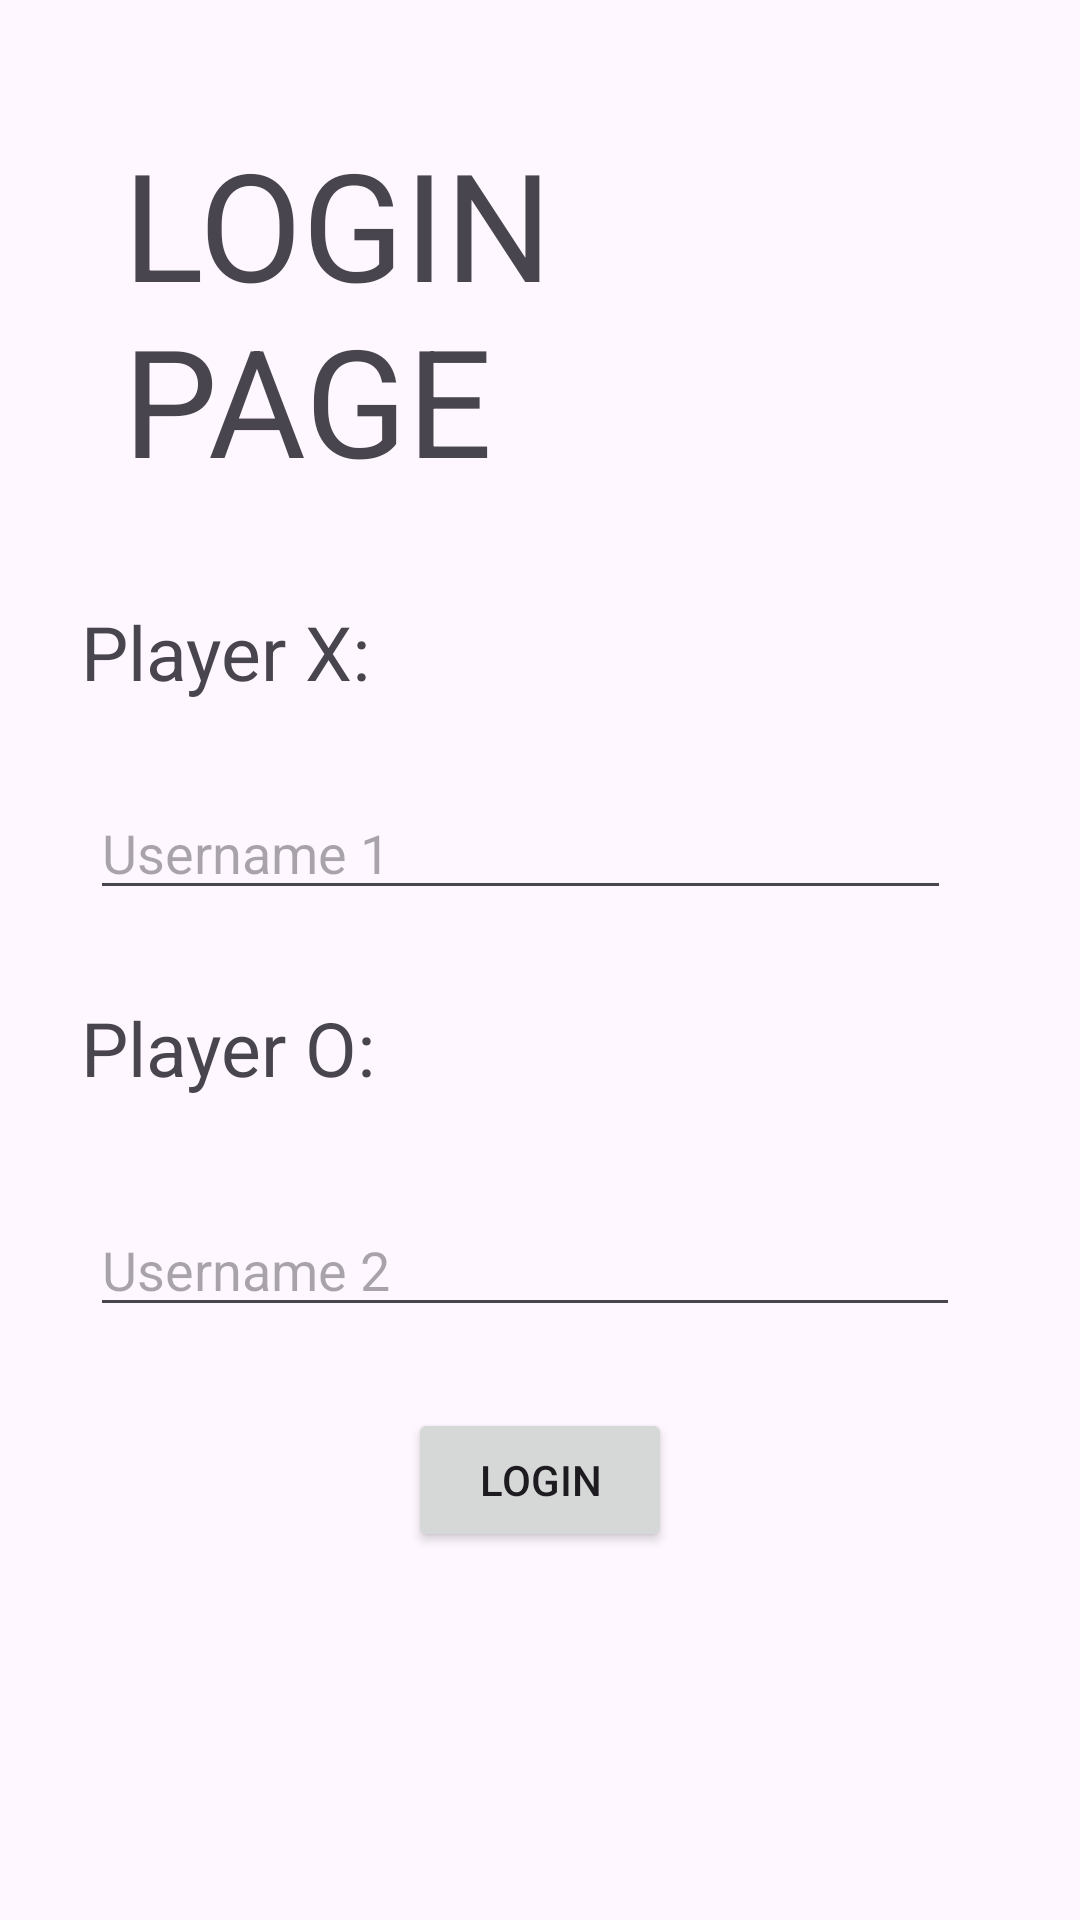

Here is an Android app screen rendered from its layout file. Give the layout XML and the strings, colors and styles it references.
<!-- AndroidManifest.xml: application theme Theme.Log_tic -->
<!-- res/layout/activity_main.xml -->
<?xml version="1.0" encoding="utf-8"?>
<androidx.constraintlayout.widget.ConstraintLayout
    xmlns:android="http://schemas.android.com/apk/res/android"
    xmlns:app="http://schemas.android.com/apk/res-auto"
    xmlns:tools="http://schemas.android.com/tools"
    android:layout_width="match_parent"
    android:layout_height="match_parent"
    android:padding="16dp"
    tools:context=".MainActivity">


    <TextView
        android:id="@+id/textView"
        android:layout_width="0dp"
        android:layout_height="wrap_content"
        android:layout_marginStart="25dp"
        android:layout_marginTop="25dp"
        android:layout_marginEnd="25dp"
        android:text="LOGIN PAGE"
        android:textSize="50dp"
        app:layout_constraintEnd_toEndOf="parent"
        app:layout_constraintStart_toStartOf="parent"
        app:layout_constraintTop_toTopOf="parent"
        tools:ignore="MissingConstraints" />

    <TextView
        android:id="@+id/textView2"
        android:layout_width="0dp"
        android:layout_height="wrap_content"
        android:layout_marginTop="34dp"
        android:text="Player X:"
        android:textSize="25dp"
        app:layout_constraintEnd_toEndOf="@+id/etUsername"
        app:layout_constraintStart_toStartOf="@+id/textView3"
        app:layout_constraintTop_toBottomOf="@+id/textView"
        tools:ignore="MissingConstraints"
        tools:layout_marginTop="10dp" />

    <EditText
        android:id="@+id/etUsername"
        android:layout_width="0dp"
        android:layout_height="wrap_content"
        android:layout_marginStart="3dp"
        android:layout_marginTop="28dp"
        android:layout_marginEnd="3dp"
        android:hint="Username 1"
        android:importantForAutofill="no"
        android:inputType="text"
        app:layout_constraintEnd_toEndOf="@+id/etPassword"
        app:layout_constraintStart_toStartOf="@+id/textView3"
        app:layout_constraintTop_toBottomOf="@+id/textView2" />

    <TextView
        android:id="@+id/textView3"
        android:layout_width="0dp"
        android:layout_height="wrap_content"
        android:layout_marginStart="11dp"
        android:layout_marginTop="29dp"
        android:layout_marginEnd="11dp"
        android:text="Player O:"
        android:textSize="25dp"
        app:layout_constraintEnd_toEndOf="parent"
        app:layout_constraintStart_toStartOf="parent"
        app:layout_constraintTop_toBottomOf="@+id/etUsername"
        tools:ignore="MissingConstraints"
        tools:layout_marginTop="50dp" />

    <EditText
        android:id="@+id/etPassword"
        android:layout_width="0dp"
        android:layout_height="wrap_content"
        android:layout_marginStart="14dp"
        android:layout_marginTop="35dp"
        android:layout_marginEnd="13dp"
        android:hint="Username 2"
        android:importantForAutofill="no"
        android:inputType="text"
        app:layout_constraintEnd_toEndOf="@+id/textView3"
        app:layout_constraintStart_toStartOf="parent"
        app:layout_constraintTop_toBottomOf="@+id/textView3" />

    <Button
        android:id="@+id/btnLogin"
        android:layout_width="wrap_content"
        android:layout_height="wrap_content"
        android:layout_marginTop="27dp"
        android:text="Login"
        app:layout_constraintEnd_toEndOf="parent"
        app:layout_constraintStart_toStartOf="parent"
        app:layout_constraintTop_toBottomOf="@+id/etPassword" />

</androidx.constraintlayout.widget.ConstraintLayout>
<!-- resources referenced by this layout -->
<resources>
  <style name="Theme.Log_tic" parent="Base.Theme.Log_tic" />
  <style name="Base.Theme.Log_tic" parent="Theme.Material3.DayNight.NoActionBar">
          
          
      </style>
</resources>
